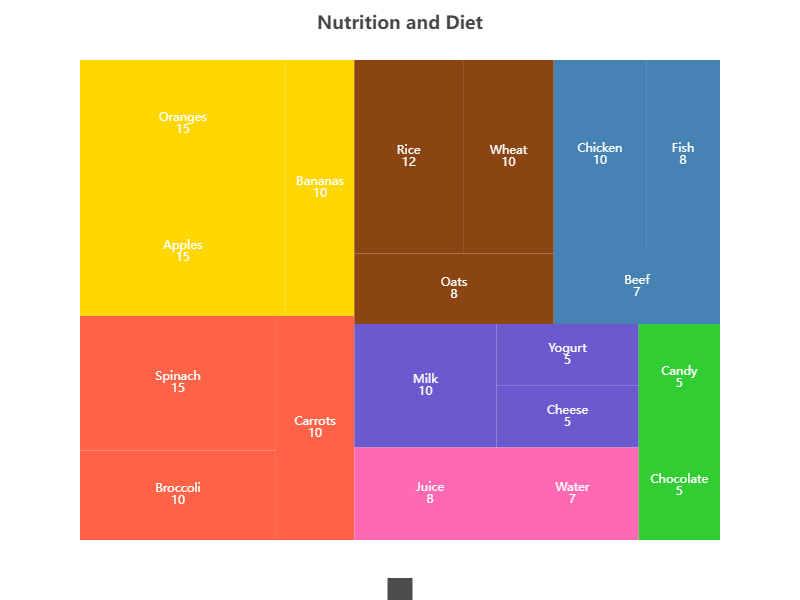

The data file committed next to this chart (first rows):
Category, Value
Fruits, 40
Vegetables, 35
Proteins, 25
Grains, 30
Dairy, 20
Sweets, 10
Beverages, 15
Fruits>Apples, 15
Fruits>Bananas, 10
Fruits>Oranges, 15
Vegetables>Carrots, 10
Vegetables>Broccoli, 10
Vegetables>Spinach, 15
Proteins>Chicken, 10
Proteins>Fish, 8
Proteins>Beef, 7
Grains>Rice, 12
Grains>Wheat, 10
Grains>Oats, 8
Dairy>Milk, 10
Dairy>Cheese, 5
Dairy>Yogurt, 5
Sweets>Chocolate, 5
Sweets>Candy, 5
Beverages>Water, 7
Beverages>Juice, 8
